Run: headless pygame with SDL's dummy video driver; simulated clock (each Clock.tick advances the game by its frame time, no real sleeping); random seed 0; keys injected as events and as key.get_pressed() state; no mouse input.
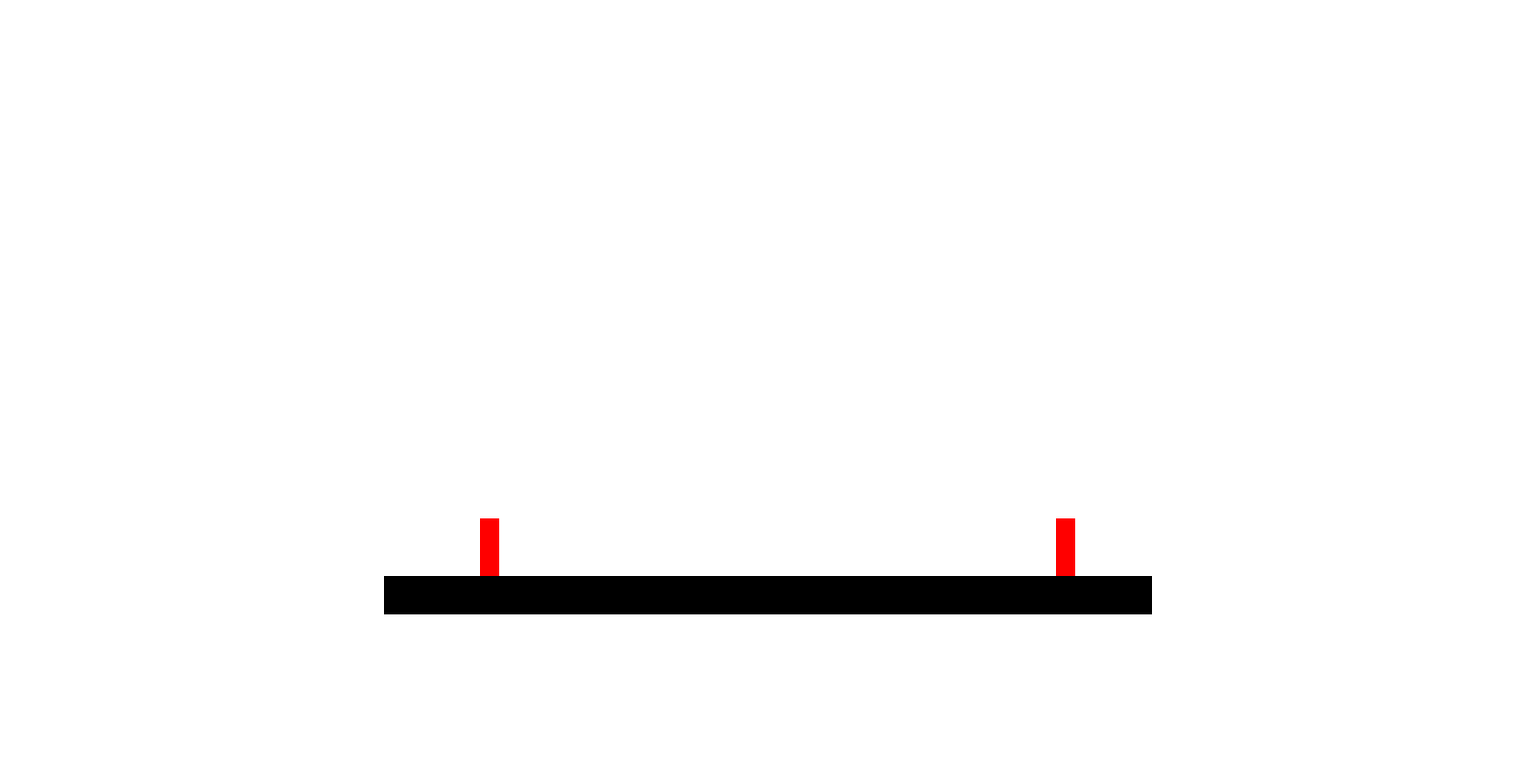
Frame 1 of 4 · flips 1–60 · no input
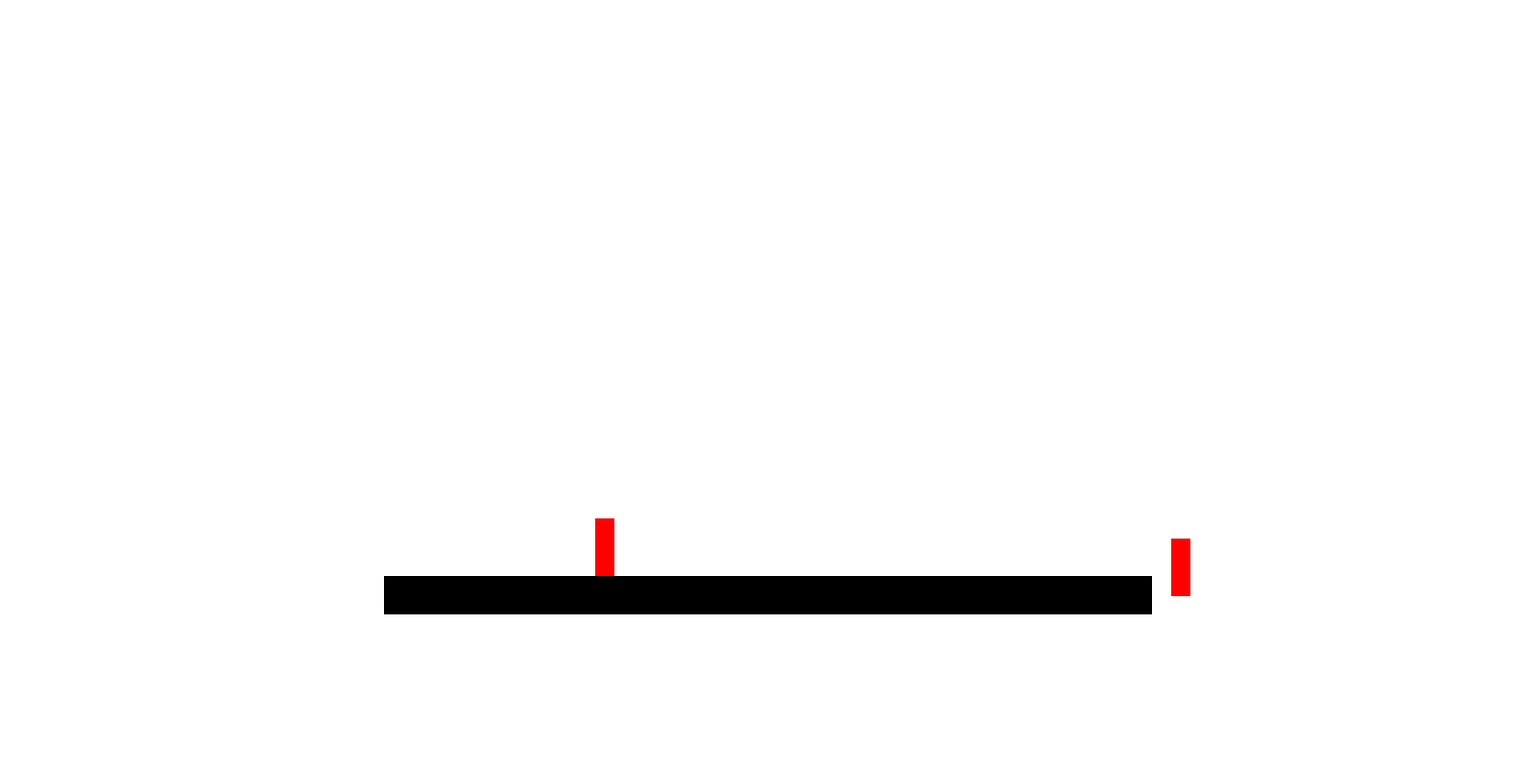
Frame 2 of 4 · flips 61–180 · tapped SPACE, RETURN · held RIGHT (→), D
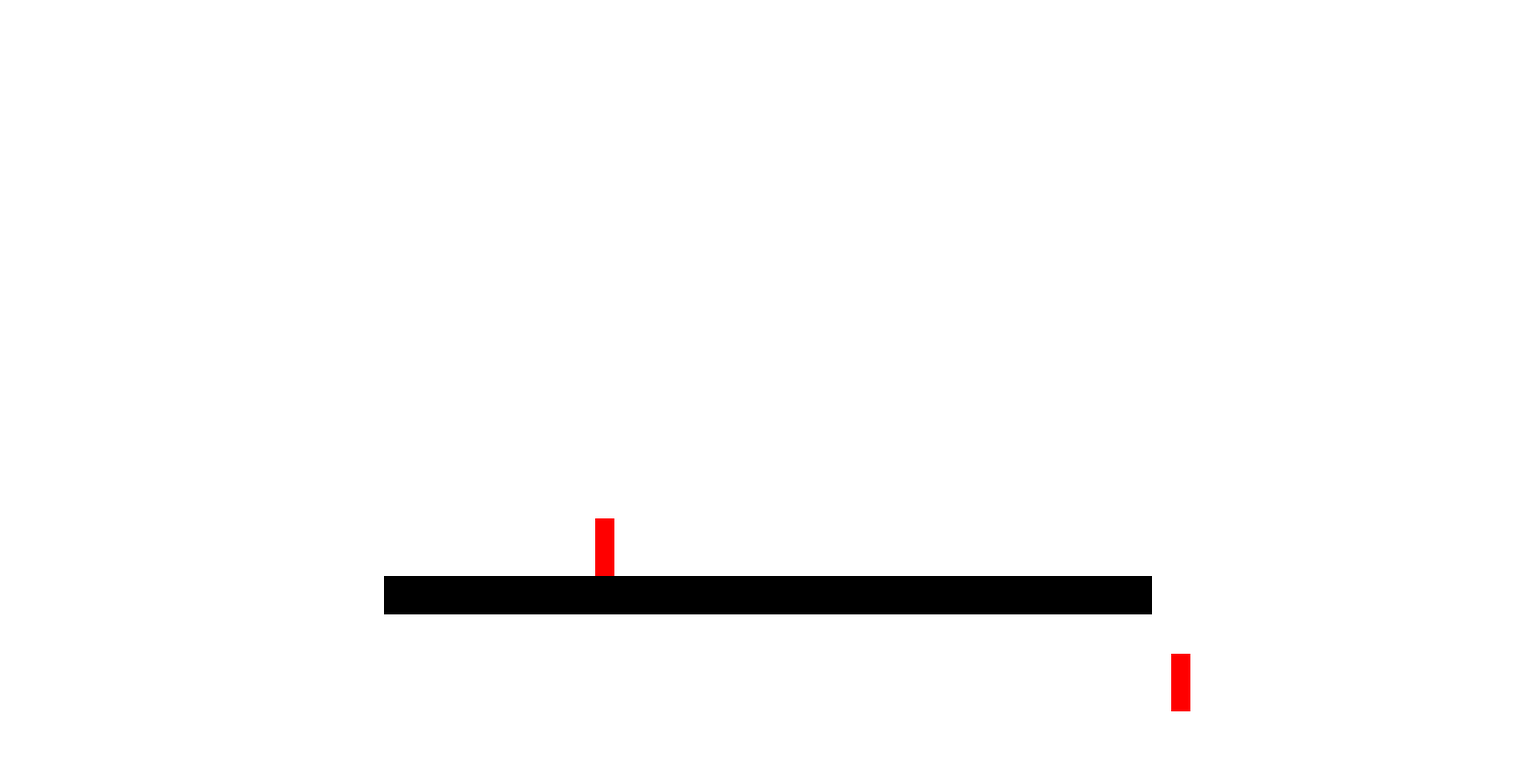
Frame 3 of 4 · flips 181–300 · held DOWN (↓), S
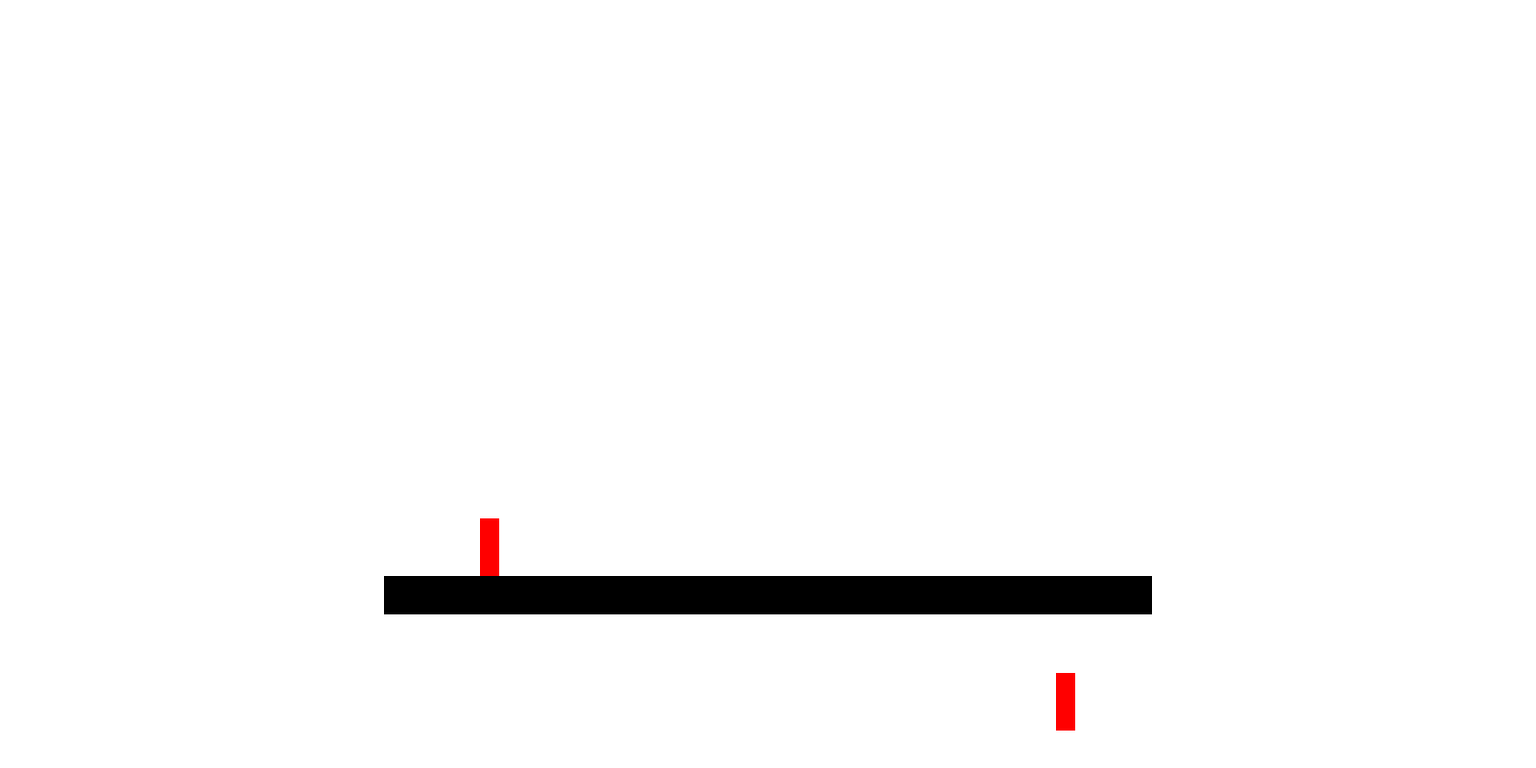
Frame 4 of 4 · flips 301–420 · held LEFT (←), A, UP (↑), W

The pygame program that drew these frames:

import pygame

WIDTH = 1600
HEIGHT = 800
PLAYER_HEIGHT = 20
PLAYER_WIDTH = 60
#might want to adjust the speeds on mac
FALLING_SPEED = 1
MOVING_SPEED = 1
#Not used yet
JUMP_HEIGHT = 100

class Player():
    
    def __init__(self, x,y, player):
        self.x = x
        self.y = y
        #This is player number, ie 1 or 2
        self.player = player
    def show(self,colour):
        global screen
        pygame.draw.rect(screen, colour, pygame.Rect(self.x,self.y,PLAYER_HEIGHT,PLAYER_WIDTH))
    
    def falling(self):
        global bgColor
        global plColor
        
        if self.x <= 400 - PLAYER_HEIGHT or self.x >= 1200:
            self.show(bgColor)
            self.y = self.y + FALLING_SPEED
            self.show(plColor)
        
    def reset(self):
        pass
        
    def move(self):
        global bgColor
        global plColor
        
        if self.player == 1:
            self.show(bgColor)
            keys = pygame.key.get_pressed()
            if keys[pygame.K_a]:
                self.x -= MOVING_SPEED
            if keys[pygame.K_d]:
                self.x += MOVING_SPEED
            self.show(plColor)
            
        if self.player == 2:
            self.show(bgColor)
            keys = pygame.key.get_pressed()
            if keys[pygame.K_LEFT]:
                self.x -= MOVING_SPEED
            if keys[pygame.K_RIGHT]:
                self.x += MOVING_SPEED
            self.show(plColor)
        
        #Doesnt work
    def jump(self):
        global bgColor
        global plColor
        

        keys = pygame.key.get_pressed()
        if keys[pygame.K_w]:
            if self.y == 440:
                return
            self.show(bgColor)
            self.y -= FALLING_SPEED
            self.show(plColor)

    def hit(self):
        pass
    
    def getHit(self):
        pass
    
    def invincible(self):
        pass
    
    
    
class Stage():
    pass #?
    
    
    



pygame.init()

screen = pygame.display.set_mode((WIDTH,HEIGHT))

bgColor = pygame.Color("white")
fgColor = pygame.Color("black")
plColor = pygame.Color('red')
# filling the background
screen.fill(bgColor)

#fill this in stage
pygame.draw.rect(screen, fgColor, pygame.Rect(400,600,WIDTH/2,HEIGHT/20))

#Will change these numbers later to variables
PLAYER = Player(500,540,1)
PLAYER.show(plColor)

PLAYER2 = Player(1100, 540,2)
PLAYER2.show(plColor)
while True:
    e = pygame.event.poll()
    if e.type == pygame.QUIT:
        break

    # visualise the changes you just made
    pygame.display.flip()
    PLAYER.move()
    PLAYER.falling()
    
    PLAYER2.move()
    PLAYER2.falling()
    
    #PLAYER.jump()

pygame.quit() 
